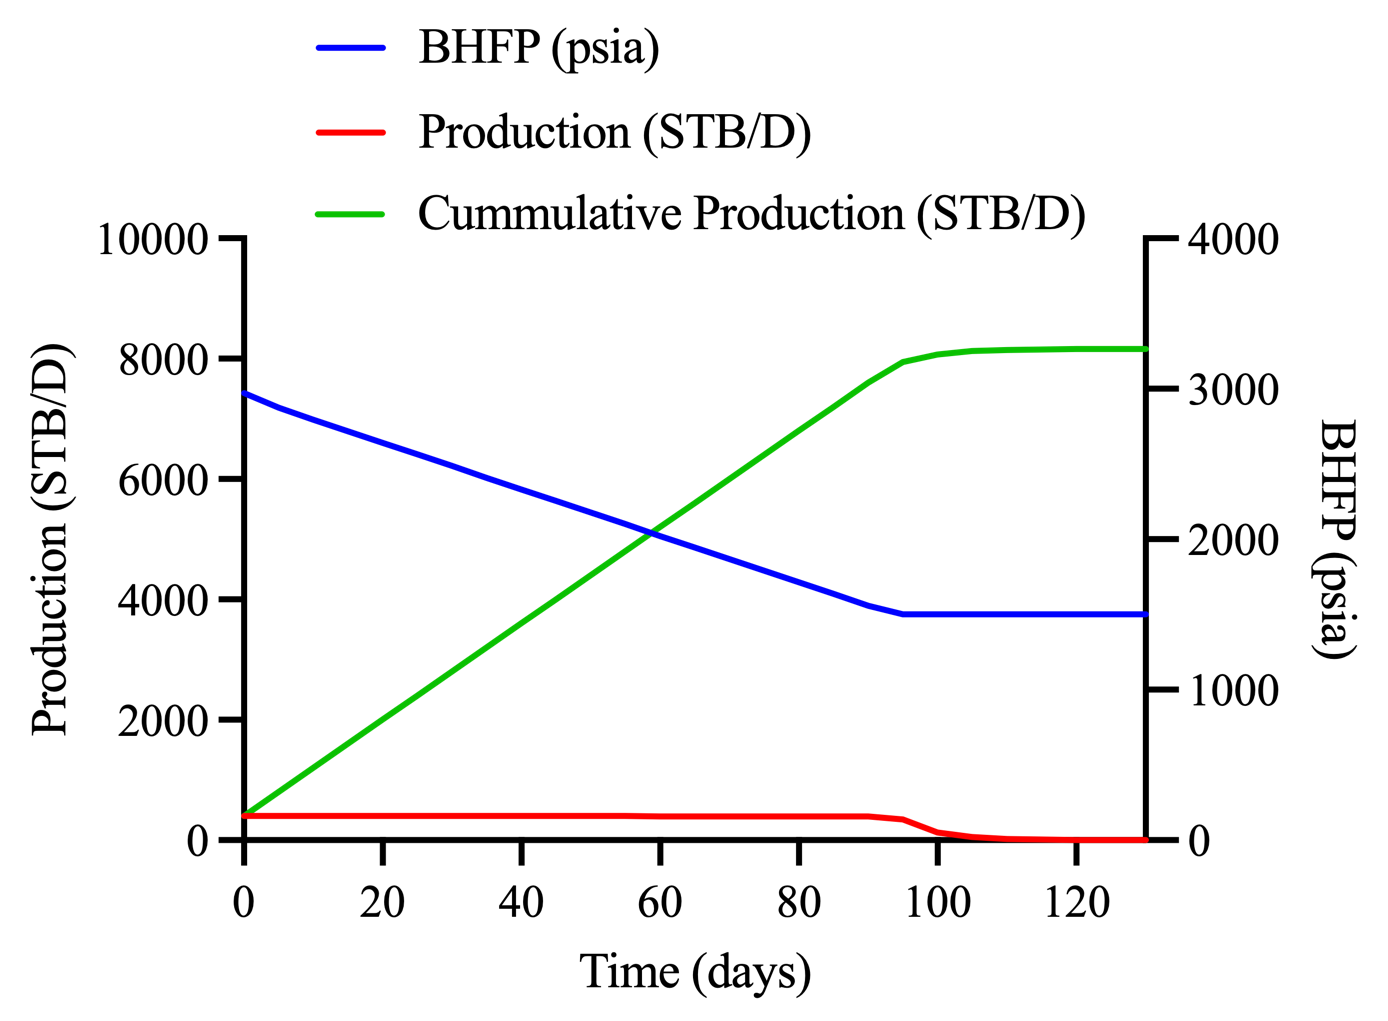

The data file committed next to this chart (first rows):
Time (days), pwf (psia), qsc (STB/D), Cum (STB)
0, 2971, 400, 400
5, 2876, 400, 800
10, 2796, 400, 1200
15, 2719, 400, 1600
20, 2641, 400, 2000
25, 2564, 400, 2400
30, 2487, 400, 2800
35, 2409, 400, 3200
40, 2332, 400, 3600
45, 2255, 400, 4000
50, 2178, 400, 4400
55, 2100, 400, 4800
60, 2023, 400, 5200
65, 1946, 400, 5600
70, 1868, 400, 6000
75, 1791, 400, 6400
80, 1714, 400, 6800
85, 1637, 400, 7200
90, 1559, 400, 7600
95, 1500, 342.4, 7942
100, 1500, 130.4, 8073
105, 1500, 53.38, 8126
110, 1500, 22.23, 8148
115, 1500, 9.294, 8158
120, 1500, 3.89, 8162
125, 1500, 1.628, 8163
130, 1500, 0.6816, 8164
